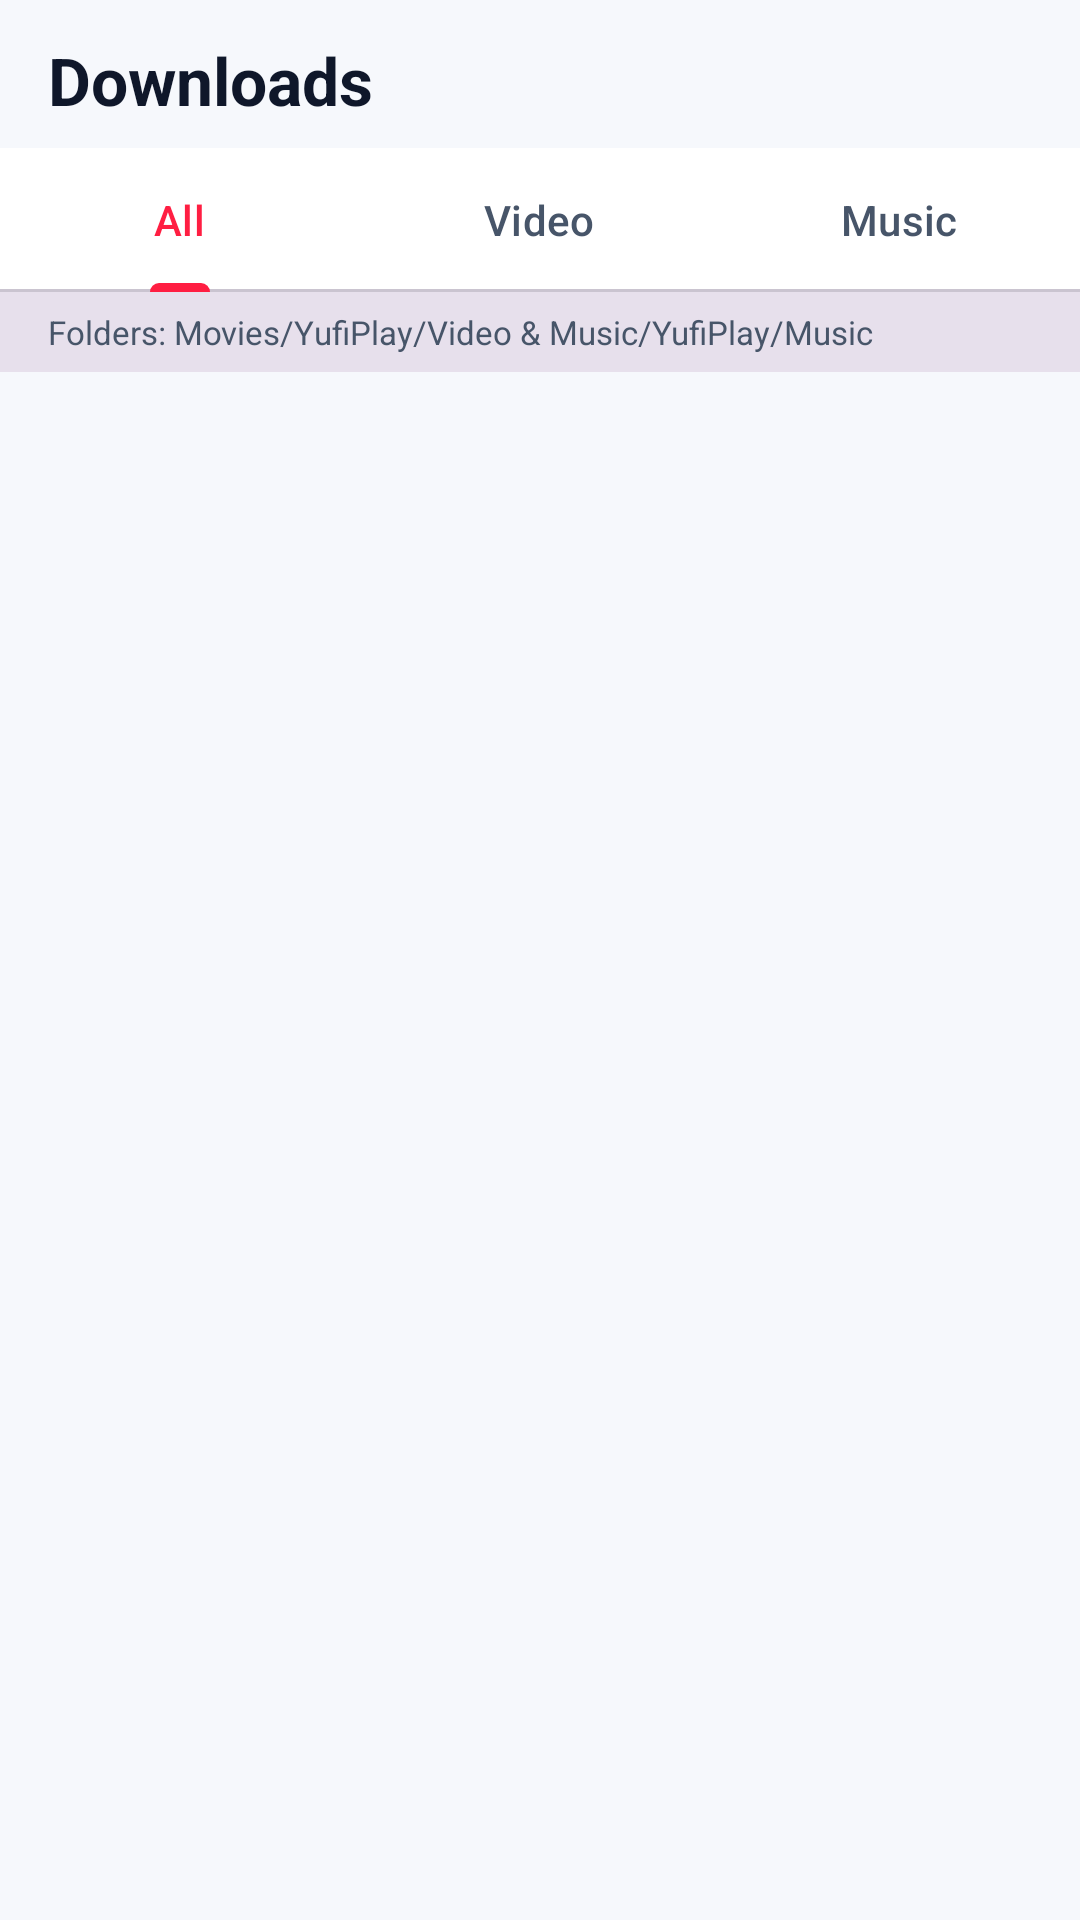

This screen was rendered from an Android layout file. Write that file and the resources it references.
<!-- AndroidManifest.xml: application theme Theme.YufiPlay -->
<!-- res/layout/fragment_downloads.xml -->
<?xml version="1.0" encoding="utf-8"?>
<LinearLayout xmlns:android="http://schemas.android.com/apk/res/android"
    xmlns:app="http://schemas.android.com/apk/res-auto"
    android:layout_width="match_parent"
    android:layout_height="match_parent"
    android:orientation="vertical"
    android:paddingTop="12dp">

    <TextView
        android:layout_width="match_parent"
        android:layout_height="wrap_content"
        android:paddingHorizontal="16dp"
        android:text="Downloads"
        android:textColor="?attr/colorOnSurface"
        android:textSize="22sp"
        android:textStyle="bold" />

    <com.google.android.material.tabs.TabLayout
        android:id="@+id/tabDownloadFilter"
        android:layout_width="match_parent"
        android:layout_height="wrap_content"
        android:layout_marginTop="8dp"
        app:tabMode="fixed">

        <com.google.android.material.tabs.TabItem
            android:layout_width="wrap_content"
            android:layout_height="wrap_content"
            android:text="All" />

        <com.google.android.material.tabs.TabItem
            android:layout_width="wrap_content"
            android:layout_height="wrap_content"
            android:text="Video" />

        <com.google.android.material.tabs.TabItem
            android:layout_width="wrap_content"
            android:layout_height="wrap_content"
            android:text="Music" />
    </com.google.android.material.tabs.TabLayout>

    <TextView
        android:id="@+id/tvFolderHint"
        android:layout_width="match_parent"
        android:layout_height="wrap_content"
        android:background="?attr/colorSurfaceVariant"
        android:paddingHorizontal="16dp"
        android:paddingVertical="6dp"
        android:text="Folders: Movies/YufiPlay/Video &amp; Music/YufiPlay/Music"
        android:textColor="?attr/colorOnSurfaceVariant"
        android:textSize="11sp" />

    <FrameLayout
        android:layout_width="match_parent"
        android:layout_height="0dp"
        android:layout_weight="1">

        <androidx.core.widget.NestedScrollView
            android:layout_width="match_parent"
            android:layout_height="match_parent"
            android:fillViewport="true">

            <LinearLayout
                android:layout_width="match_parent"
                android:layout_height="wrap_content"
                android:orientation="vertical"
                android:paddingBottom="16dp">

                <TextView
                    android:id="@+id/tvActiveHeader"
                    android:layout_width="match_parent"
                    android:layout_height="wrap_content"
                    android:paddingHorizontal="16dp"
                    android:paddingTop="12dp"
                    android:paddingBottom="4dp"
                    android:text="Active Downloads"
                    android:textColor="?attr/colorPrimary"
                    android:textSize="13sp"
                    android:textStyle="bold"
                    android:visibility="gone" />

                <androidx.recyclerview.widget.RecyclerView
                    android:id="@+id/rvActiveDownloads"
                    android:layout_width="match_parent"
                    android:layout_height="wrap_content"
                    android:nestedScrollingEnabled="false"
                    android:visibility="gone" />

                <TextView
                    android:id="@+id/tvCompletedHeader"
                    android:layout_width="match_parent"
                    android:layout_height="wrap_content"
                    android:paddingHorizontal="16dp"
                    android:paddingTop="12dp"
                    android:paddingBottom="4dp"
                    android:text="Completed"
                    android:textColor="?attr/colorOnSurfaceVariant"
                    android:textSize="13sp"
                    android:textStyle="bold"
                    android:visibility="gone" />

                <androidx.recyclerview.widget.RecyclerView
                    android:id="@+id/rvCompletedDownloads"
                    android:layout_width="match_parent"
                    android:layout_height="wrap_content"
                    android:nestedScrollingEnabled="false" />
            </LinearLayout>
        </androidx.core.widget.NestedScrollView>

        <TextView
            android:id="@+id/tvNoDownloads"
            android:layout_width="wrap_content"
            android:layout_height="wrap_content"
            android:layout_gravity="center"
            android:gravity="center"
            android:padding="24dp"
            android:text="No downloads yet.\nTap Download on any video to save in 4K, 2K, HD or MP3!"
            android:textColor="?attr/colorOnSurfaceVariant"
            android:textSize="14sp"
            android:visibility="gone" />
    </FrameLayout>

</LinearLayout>
<!-- resources referenced by this layout -->
<resources>
  <style name="Theme.YufiPlay" parent="Theme.Material3.DayNight.NoActionBar">
          <item name="colorPrimary">@color/yufi_crimson</item>
          <item name="colorOnPrimary">#FFFFFF</item>
          <item name="colorSecondary">@color/yufi_cyan</item>
          <item name="colorOnSecondary">@color/yufi_navy</item>
          <item name="android:colorBackground">@color/yufi_light_bg</item>
          <item name="colorSurface">@color/yufi_light_surface</item>
          <item name="colorOnSurface">@color/yufi_text_primary_light</item>
          <item name="colorOnSurfaceVariant">@color/yufi_text_secondary_light</item>
          <item name="android:statusBarColor">@color/yufi_navy</item>
          <item name="android:navigationBarColor">@color/yufi_light_surface</item>
      </style>
  <color name="yufi_crimson">#FF1E42</color>
  <color name="yufi_cyan">#00E5FF</color>
  <color name="yufi_navy">#0B1021</color>
  <color name="yufi_light_bg">#F6F8FC</color>
  <color name="yufi_light_surface">#FFFFFF</color>
  <color name="yufi_text_primary_light">#0F172A</color>
  <color name="yufi_text_secondary_light">#475569</color>
</resources>
